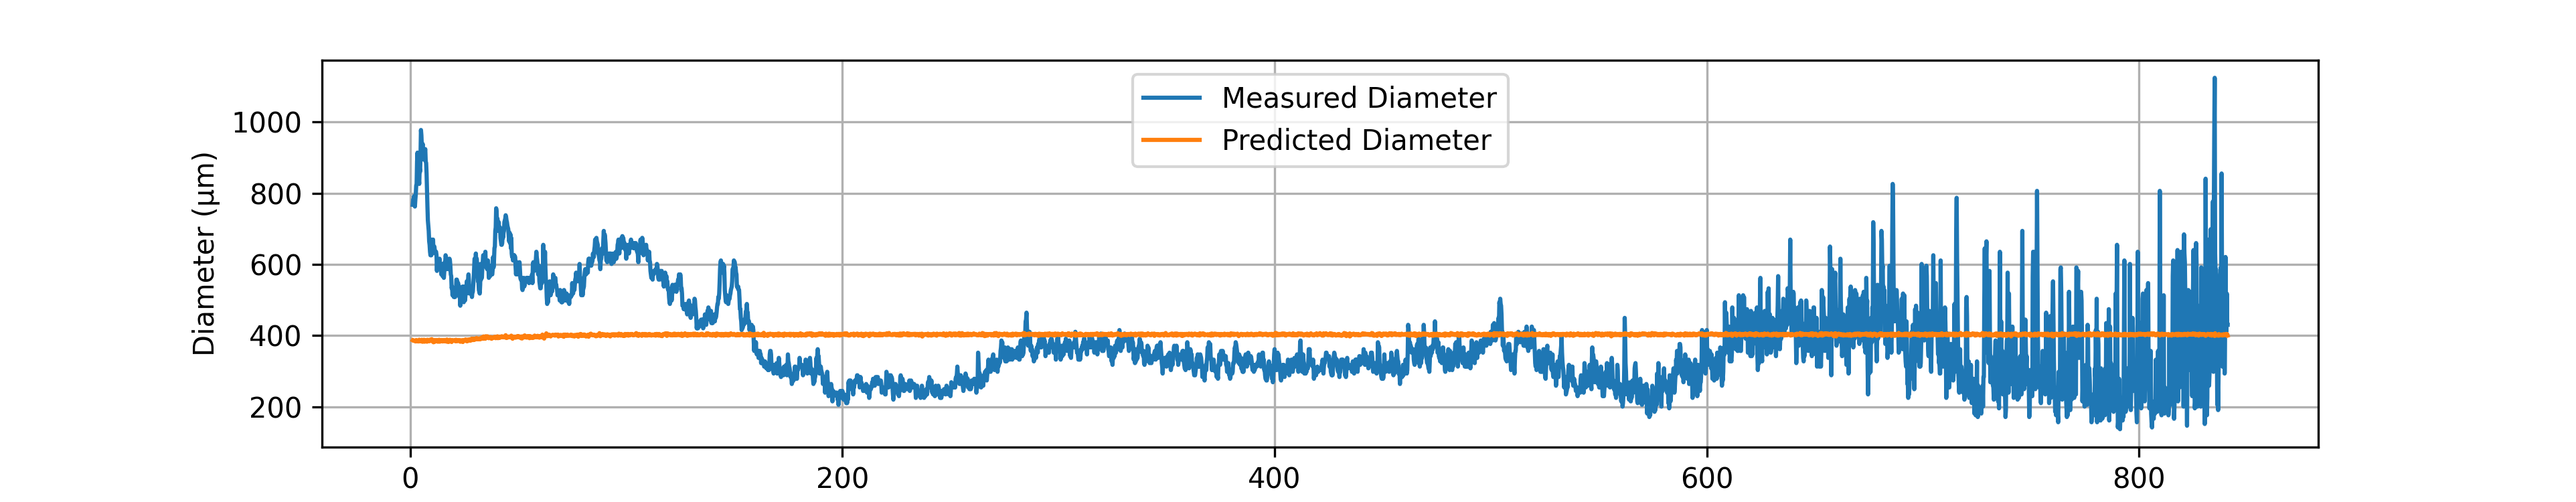

The data file committed next to this chart (first rows):
# material: Nylon PA6
# geometry: Solid Spiral with 100 rotati…
# preform_diameter: 20.0
# material_color: White
# temperature_C: 290.0
# drawdown_ratio: 50.0
# trial_number: 017
# operator: Ahmed_Akila
# start_time: 2026-02-24 09:48:50
# notes:
Time(s), Feed(mm/min), Wind(m/min), Diameter(um), Predicted_diameter(um)
1.22, 1.17, 3.14, 767.4, 386.5
1.42, 1.16, 3.13, 782, 385.8
1.62, 1.16, 3.11, 782, 386.7
1.82, 1.16, 3.14, 791.8, 385
2.02, 1.17, 3.17, 772.2, 384.9
2.22, 1.16, 3.14, 762.5, 385
2.42, 1.17, 3.15, 782, 385.7
2.62, 1.15, 3.14, 796.7, 383.5
2.82, 1.18, 3.15, 821.1, 387.2
3.02, 1.15, 3.13, 826, 384.3
3.22, 1.16, 3.13, 889.5, 385.8
3.42, 1.16, 3.14, 914, 385
3.62, 1.15, 3.14, 870, 383.5
3.82, 1.16, 3.14, 850.4, 385
4.02, 1.15, 3.14, 840.7, 383.5
4.22, 1.17, 3.11, 826, 388.2
4.42, 1.18, 3.15, 870, 387.2
4.62, 1.16, 3.15, 860.2, 384.2
4.82, 1.17, 3.15, 904.2, 385.7
5.02, 1.16, 3.14, 977.5, 385
5.22, 1.16, 3.14, 962.9, 385
5.42, 1.18, 3.14, 933.5, 388.1
5.62, 1.15, 3.15, 923.8, 382.6
5.82, 1.17, 3.14, 938.4, 386.5
6.02, 1.16, 3.17, 899.3, 383.4
6.22, 1.17, 3.14, 894.4, 386.5
6.42, 1.18, 3.14, 904.2, 388.1
6.62, 1.15, 3.15, 899.3, 382.6
6.82, 1.16, 3.11, 918.9, 386.7
7.02, 1.17, 3.14, 923.8, 386.5
7.22, 1.15, 3.14, 889.5, 383.5
7.42, 1.16, 3.13, 884.6, 385.8
7.62, 1.17, 3.14, 855.3, 386.5
7.82, 1.15, 3.13, 806.5, 382.7
8.02, 1.18, 3.14, 762.5, 388.1
8.22, 1.17, 3.15, 723.4, 385.7
8.42, 1.17, 3.15, 708.7, 385.7
8.62, 1.17, 3.15, 694, 385.7
8.82, 1.15, 3.13, 664.7, 384.3
9.02, 1.18, 3.14, 654.9, 388.1
9.22, 1.16, 3.14, 635.4, 385
9.42, 1.16, 3.13, 625.6, 385.8
9.62, 1.18, 3.14, 645.2, 388.1
9.82, 1.15, 3.11, 625.6, 385.1
10.02, 1.18, 3.11, 669.6, 389.7
10.22, 1.18, 3.14, 669.6, 388.1
10.42, 1.16, 3.13, 654.9, 385.8
10.62, 1.15, 3.15, 669.6, 382.6
10.82, 1.15, 3.15, 635.4, 381.1
11.02, 1.16, 3.14, 635.4, 385
... 4,151 more rows
